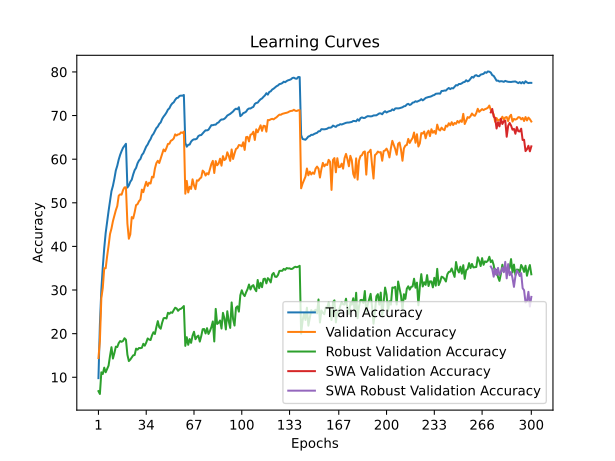

Source data for this figure (header and first rows):
time; train_accuracy; train_loss; valid_accuracy; valid_loss; valid_accuracy_robust; valid_accuracy_swa; valid_accuracy_robust_swa
51,7006; 9,7941; 4,4956; 14,4000; 4,2371; 6,8138; 14,4000; 6,8138
104,2366; 22,0464; 3,7750; 18,3300; 4,0555; 6,1655; 18,3300; 6,1655
157,0111; 30,0193; 3,4313; 28,1500; 3,6395; 11,1310; 28,1500; 11,1310
210,0911; 35,2729; 3,2163; 30,4700; 3,5458; 10,7448; 30,4700; 10,7448
262,1616; 39,6034; 3,0403; 34,9800; 3,3694; 12,2000; 34,9800; 12,2000
313,2492; 43,1077; 2,9044; 35,0000; 3,4182; 11,1379; 35,0000; 11,1379
366,9916; 45,7290; 2,8044; 37,7600; 3,2991; 11,9241; 37,7600; 11,9241
419,5993; 48,1273; 2,7166; 40,1700; 3,2056; 12,6759; 40,1700; 12,6759
471,7314; 50,3715; 2,6337; 42,8500; 3,1092; 14,9034; 42,8500; 14,9034
523,9500; 52,6798; 2,5510; 44,1000; 2,9934; 16,8966; 44,1000; 16,8966
576,7461; 53,8809; 2,5006; 45,7800; 3,0185; 14,2897; 45,7800; 14,2897
629,3003; 55,5001; 2,4417; 47,0900; 2,9914; 15,5241; 47,0900; 15,5241
682,0232; 57,4123; 2,3792; 48,2800; 2,8698; 17,0138; 48,2800; 17,0138
734,5837; 58,4914; 2,3363; 49,2500; 2,8912; 16,9310; 49,2500; 16,9310
787,1592; 59,9086; 2,2858; 51,6200; 2,7921; 17,8276; 51,6200; 17,8276
841,3535; 61,0017; 2,2522; 51,9300; 2,7986; 18,2966; 51,9300; 18,2966
893,4738; 61,8648; 2,2160; 51,8600; 2,7819; 18,1310; 51,8600; 18,1310
946,5128; 62,6129; 2,1924; 52,9200; 2,7528; 18,3379; 52,9200; 18,3379
997,9662; 63,0719; 2,1776; 53,5300; 2,7314; 18,9448; 53,5300; 18,9448
1050,4295; 63,5230; 2,1662; 53,5500; 2,7287; 18,6000; 53,5500; 18,6000
1102,9653; 53,4899; 2,5079; 45,2200; 2,9915; 15,1655; 45,2200; 15,1655
1155,6041; 53,9799; 2,4917; 41,7600; 3,1740; 13,7103; 41,7600; 13,7103
1208,3414; 54,8180; 2,4622; 42,7500; 3,0543; 14,0552; 42,7500; 14,0552
1260,3260; 55,3011; 2,4351; 46,7200; 2,9420; 14,5724; 46,7200; 14,5724
1313,8411; 56,5012; 2,3987; 46,4200; 2,9142; 15,0276; 46,4200; 15,0276
1365,6545; 57,4743; 2,3619; 47,8100; 2,8971; 15,0966; 47,8100; 15,0966
1419,2342; 58,0044; 2,3399; 49,4800; 2,8298; 16,5655; 49,4800; 16,5655
1472,5292; 59,0505; 2,3081; 49,6800; 2,8442; 16,3310; 49,6800; 16,3310
1523,7757; 59,6856; 2,2816; 50,3700; 2,7864; 16,7103; 50,3700; 16,7103
1575,5833; 60,0506; 2,2696; 50,7400; 2,7871; 16,6759; 50,7400; 16,6759
1630,0922; 60,9587; 2,2427; 53,0200; 2,6864; 16,7586; 53,0200; 16,7586
1683,9473; 61,3597; 2,2181; 52,4400; 2,6942; 17,6759; 52,4400; 17,6759
1736,1026; 62,1578; 2,1921; 53,7300; 2,6633; 17,2345; 53,7300; 17,2345
1789,5236; 62,8969; 2,1715; 54,8100; 2,5918; 17,9448; 54,8100; 17,9448
1842,5969; 63,3610; 2,1525; 53,8600; 2,6200; 18,8966; 53,8600; 18,8966
1895,6472; 64,0800; 2,1314; 54,6100; 2,5986; 18,6552; 54,6100; 18,6552
1949,1051; 64,5991; 2,1058; 54,4200; 2,6091; 18,5310; 54,4200; 18,5310
2002,5931; 65,3962; 2,0801; 55,9700; 2,5313; 19,6069; 55,9700; 19,6069
2055,2180; 65,8072; 2,0637; 55,8200; 2,5487; 20,3241; 55,8200; 20,3241
2107,7790; 66,4953; 2,0367; 57,8500; 2,4855; 19,9172; 57,8500; 19,9172
2160,4975; 67,1154; 2,0220; 59,0900; 2,4235; 21,4828; 59,0900; 21,4828
2213,4563; 67,4654; 2,0041; 59,6300; 2,4139; 22,8690; 59,6300; 22,8690
2270,2461; 68,0835; 1,9837; 59,1200; 2,3945; 21,4759; 59,1200; 21,4759
2323,1785; 68,4275; 1,9639; 60,1300; 2,3980; 21,1241; 60,1300; 21,1241
2375,8456; 69,2336; 1,9454; 61,1600; 2,3412; 22,5103; 61,1600; 22,5103
2427,1483; 69,7657; 1,9237; 62,2300; 2,2940; 23,5310; 62,2300; 23,5310
2480,1603; 70,1887; 1,9065; 61,8100; 2,3166; 23,6000; 61,8100; 23,6000
2535,0183; 70,6988; 1,8881; 62,5900; 2,2938; 23,4690; 62,5900; 23,4690
2588,5740; 71,3598; 1,8696; 63,4900; 2,2496; 24,7793; 63,4900; 24,7793
2641,3856; 71,6659; 1,8594; 63,5400; 2,2597; 24,5517; 63,5400; 24,5517
2694,1163; 72,3480; 1,8354; 64,2200; 2,2294; 24,8897; 64,2200; 24,8897
2746,7207; 72,7870; 1,8222; 64,4000; 2,2254; 24,7724; 64,4000; 24,7724
2799,9689; 73,0350; 1,8106; 64,7400; 2,2180; 25,4000; 64,7400; 25,4000
2852,3036; 73,6041; 1,7943; 65,6900; 2,1916; 25,9379; 65,6900; 25,9379
2908,0531; 74,0131; 1,7833; 65,4300; 2,1787; 25,7724; 65,4300; 25,7724
2961,1295; 74,0982; 1,7755; 65,6800; 2,1736; 25,2345; 65,6800; 25,2345
3014,1529; 74,4952; 1,7673; 65,7200; 2,1798; 25,5793; 65,7200; 25,5793
3065,6464; 74,5732; 1,7631; 66,1400; 2,1623; 25,7034; 66,1400; 25,7034
3118,5493; 74,5522; 1,7600; 66,0200; 2,1725; 25,9724; 66,0200; 25,9724
3176,5053; 74,7172; 1,7580; 66,3200; 2,1635; 26,3310; 66,3200; 26,3310
... 240 more rows
